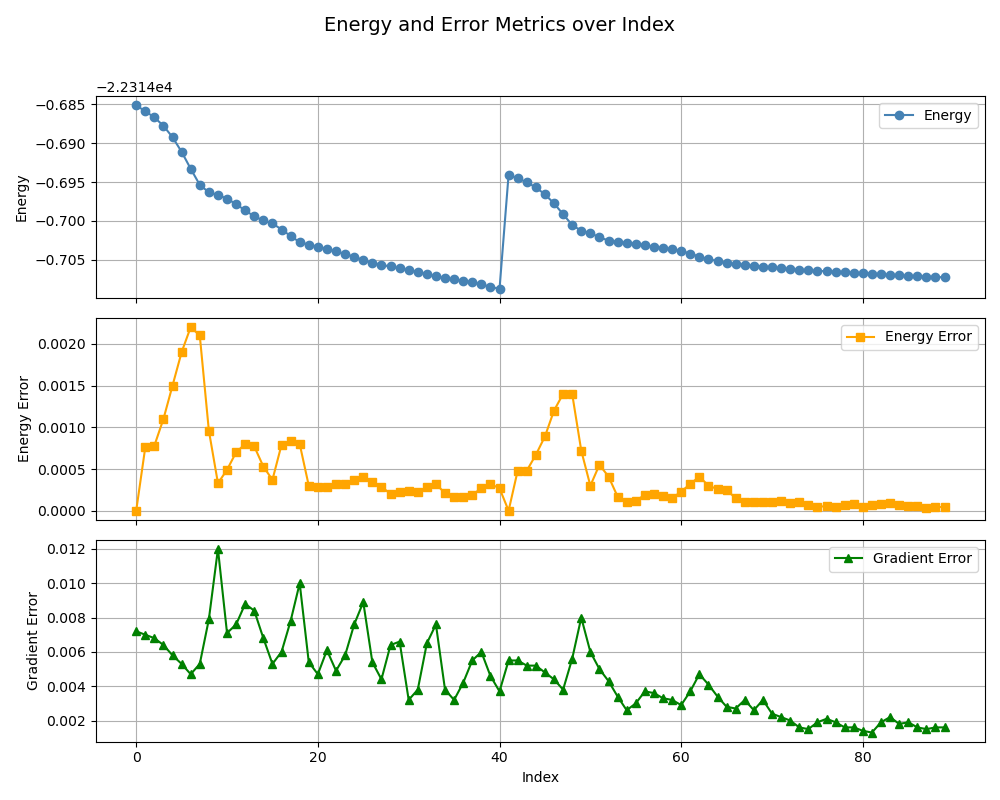

Data behind this chart, as committed beside it:
, index, energy, energy_error, gradient_error
0, 0, -22315, 0.0, 0.0072
1, 1, -22315, 0.00076, 0.007
2, 2, -22315, 0.00078, 0.0068
3, 3, -22315, 0.0011, 0.0064
4, 4, -22315, 0.0015, 0.0058
5, 5, -22315, 0.0019, 0.0053
6, 6, -22315, 0.0022, 0.0047
7, 7, -22315, 0.0021, 0.0053
8, 8, -22315, 0.00096, 0.0079
9, 9, -22315, 0.00033, 0.012
10, 10, -22315, 0.00049, 0.0071
11, 11, -22315, 0.0007, 0.0076
12, 12, -22315, 0.0008, 0.0088
13, 13, -22315, 0.00077, 0.0084
14, 14, -22315, 0.00053, 0.0068
15, 15, -22315, 0.00037, 0.0053
16, 16, -22315, 0.00079, 0.006
17, 17, -22315, 0.00083, 0.0078
18, 18, -22315, 0.0008, 0.01
19, 19, -22315, 0.0003, 0.0054
20, 20, -22315, 0.00028, 0.0047
21, 21, -22315, 0.00028, 0.0061
22, 22, -22315, 0.00032, 0.0049
23, 23, -22315, 0.00032, 0.0058
24, 24, -22315, 0.00037, 0.0076
25, 25, -22315, 0.00041, 0.0089
26, 26, -22315, 0.00035, 0.0054
27, 27, -22315, 0.00029, 0.0044
28, 28, -22315, 0.0002, 0.0064
29, 29, -22315, 0.00023, 0.0066
30, 30, -22315, 0.00024, 0.0032
31, 31, -22315, 0.00022, 0.0038
32, 32, -22315, 0.00028, 0.0065
33, 33, -22315, 0.00032, 0.0076
34, 34, -22315, 0.00021, 0.0038
35, 35, -22315, 0.00017, 0.0032
36, 36, -22315, 0.00017, 0.0042
37, 37, -22315, 0.00019, 0.0055
38, 38, -22315, 0.00027, 0.006
39, 39, -22315, 0.00032, 0.0046
40, 40, -22315, 0.00027, 0.0037
41, 0, -22315, 0.0, 0.0055
42, 1, -22315, 0.00048, 0.0055
43, 2, -22315, 0.00048, 0.0052
44, 3, -22315, 0.00067, 0.0052
45, 4, -22315, 0.00089, 0.0048
46, 5, -22315, 0.0012, 0.0044
47, 6, -22315, 0.0014, 0.0038
48, 7, -22315, 0.0014, 0.0056
49, 8, -22315, 0.00072, 0.008
50, 9, -22315, 0.0003, 0.006
51, 10, -22315, 0.00055, 0.005
52, 11, -22315, 0.00041, 0.0043
53, 12, -22315, 0.00017, 0.0034
54, 13, -22315, 0.00011, 0.0026
55, 14, -22315, 0.00012, 0.003
56, 15, -22315, 0.00019, 0.0037
57, 16, -22315, 0.0002, 0.0036
58, 17, -22315, 0.00018, 0.0033
59, 18, -22315, 0.00015, 0.0032
... 30 more rows
